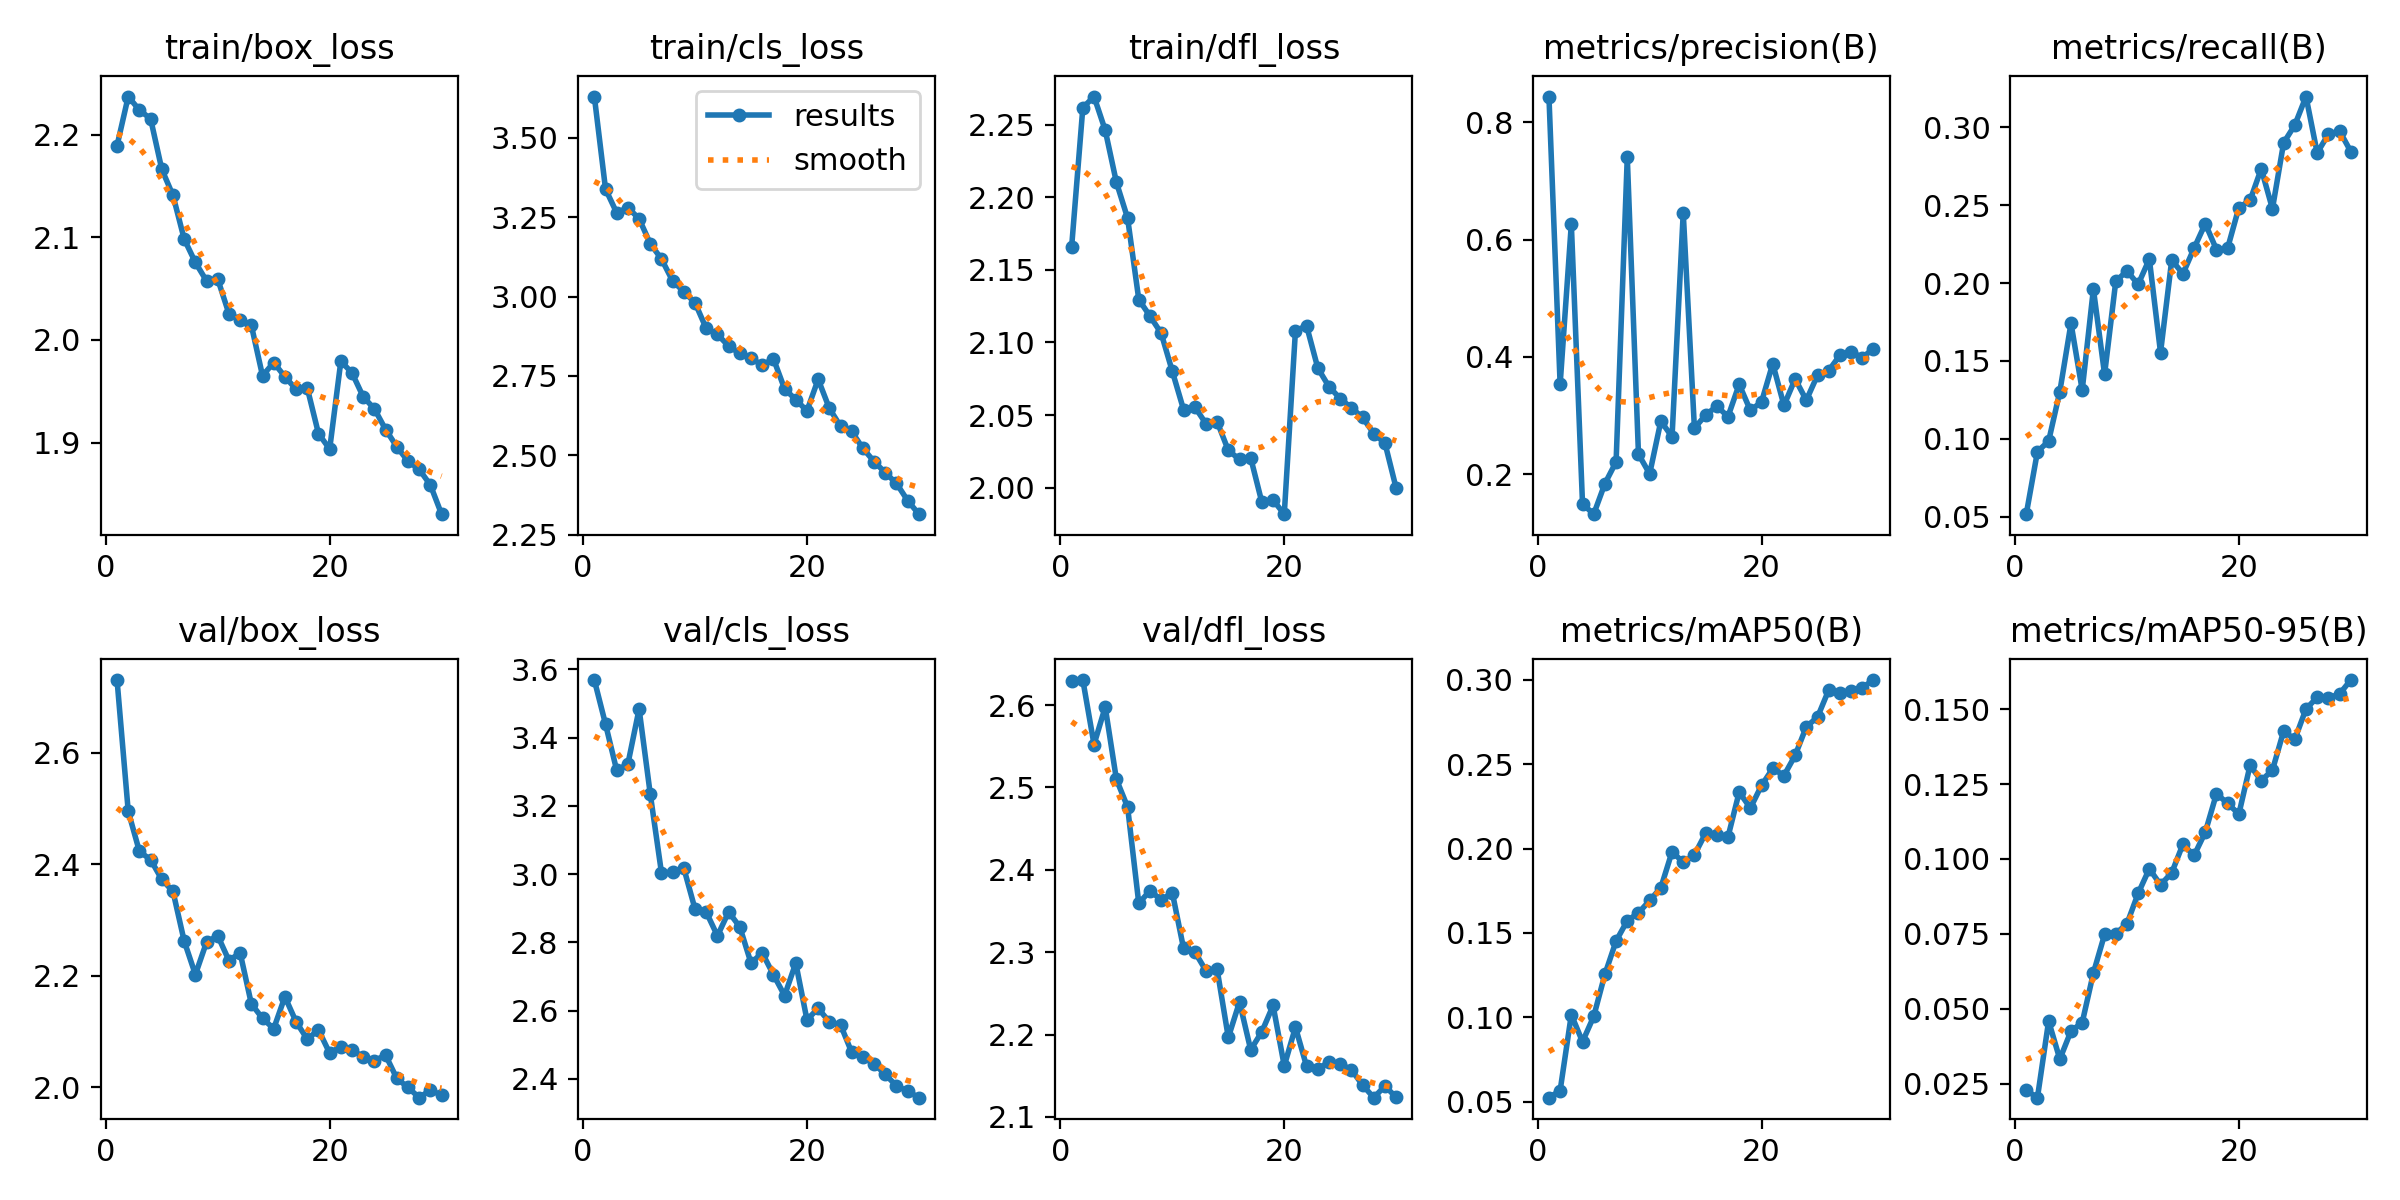

Values plotted in this chart, from the file beside it:
epoch, time, train/box_loss, train/cls_loss, train/dfl_loss, metrics/precision(B), metrics/recall(B), metrics/mAP50(B), metrics/mAP50-95(B), val/box_loss, val/cls_loss, val/dfl_loss, lr/pg0, lr/pg1, lr/pg2
1, 48.12, 2.189, 3.63, 2.166, 0.8441, 0.05165, 0.05235, 0.02282, 2.73, 3.569, 2.629, 0.000415, 0.000415, 0.000415
2, 91.78, 2.237, 3.338, 2.262, 0.3529, 0.09179, 0.05657, 0.02036, 2.495, 3.439, 2.63, 0.0008042, 0.0008042, 0.0008042
3, 134.4, 2.224, 3.263, 2.269, 0.6265, 0.09854, 0.1015, 0.04591, 2.423, 3.304, 2.552, 0.001166, 0.001166, 0.001166
4, 176.8, 2.216, 3.28, 2.246, 0.1491, 0.1303, 0.08553, 0.03321, 2.408, 3.323, 2.598, 0.001126, 0.001126, 0.001126
5, 219, 2.166, 3.245, 2.21, 0.1315, 0.1742, 0.1005, 0.0426, 2.373, 3.484, 2.51, 0.001085, 0.001085, 0.001085
6, 261.5, 2.141, 3.166, 2.186, 0.1836, 0.1313, 0.1255, 0.04539, 2.351, 3.234, 2.476, 0.001044, 0.001044, 0.001044
7, 303.6, 2.098, 3.118, 2.13, 0.2207, 0.1962, 0.1452, 0.06194, 2.262, 3.004, 2.359, 0.001002, 0.001002, 0.001002
8, 345.9, 2.076, 3.049, 2.118, 0.7406, 0.1415, 0.1573, 0.07482, 2.202, 3.005, 2.375, 0.0009612, 0.0009612, 0.0009612
9, 397.4, 2.058, 3.015, 2.106, 0.2339, 0.2012, 0.1619, 0.07509, 2.26, 3.017, 2.363, 0.00092, 0.00092, 0.00092
10, 448.4, 2.059, 2.98, 2.08, 0.2002, 0.2079, 0.1693, 0.07838, 2.272, 2.897, 2.372, 0.0008787, 0.0008787, 0.0008787
11, 498.9, 2.026, 2.899, 2.054, 0.2904, 0.1992, 0.1768, 0.08851, 2.227, 2.889, 2.305, 0.0008375, 0.0008375, 0.0008375
12, 551.8, 2.02, 2.881, 2.056, 0.2634, 0.2154, 0.1981, 0.09673, 2.241, 2.819, 2.3, 0.0007962, 0.0007962, 0.0007962
13, 602.9, 2.014, 2.844, 2.044, 0.6457, 0.1554, 0.1919, 0.09137, 2.15, 2.889, 2.278, 0.000755, 0.000755, 0.000755
14, 654, 1.965, 2.821, 2.046, 0.2782, 0.2148, 0.1963, 0.09538, 2.123, 2.845, 2.279, 0.0007137, 0.0007137, 0.0007137
15, 696.7, 1.978, 2.806, 2.026, 0.3006, 0.206, 0.2091, 0.1049, 2.105, 2.739, 2.196, 0.0006725, 0.0006725, 0.0006725
16, 739.1, 1.964, 2.783, 2.019, 0.3158, 0.2225, 0.2081, 0.1012, 2.162, 2.769, 2.24, 0.0006312, 0.0006312, 0.0006312
17, 781.3, 1.952, 2.804, 2.021, 0.2979, 0.2382, 0.2069, 0.1089, 2.117, 2.705, 2.182, 0.00059, 0.00059, 0.00059
18, 823.5, 1.953, 2.709, 1.99, 0.353, 0.2215, 0.2335, 0.1218, 2.086, 2.644, 2.204, 0.0005487, 0.0005487, 0.0005487
19, 865.4, 1.909, 2.675, 1.992, 0.3085, 0.2226, 0.224, 0.1185, 2.103, 2.739, 2.235, 0.0005075, 0.0005075, 0.0005075
20, 907.4, 1.894, 2.64, 1.982, 0.3232, 0.2485, 0.2375, 0.115, 2.061, 2.573, 2.162, 0.0004662, 0.0004662, 0.0004662
21, 963.6, 1.979, 2.739, 2.108, 0.3883, 0.2531, 0.2475, 0.1312, 2.073, 2.607, 2.209, 0.000425, 0.000425, 0.000425
22, 1014, 1.968, 2.648, 2.111, 0.3171, 0.2734, 0.2433, 0.1262, 2.066, 2.567, 2.161, 0.0003837, 0.0003837, 0.0003837
23, 1064, 1.945, 2.591, 2.082, 0.3621, 0.2477, 0.2552, 0.1296, 2.055, 2.558, 2.158, 0.0003425, 0.0003425, 0.0003425
24, 1118, 1.933, 2.575, 2.07, 0.326, 0.2901, 0.2722, 0.1426, 2.048, 2.477, 2.167, 0.0003012, 0.0003012, 0.0003012
25, 1169, 1.913, 2.522, 2.061, 0.3686, 0.3015, 0.2779, 0.1399, 2.057, 2.464, 2.164, 0.00026, 0.00026, 0.00026
26, 1213, 1.896, 2.48, 2.055, 0.3766, 0.3198, 0.294, 0.15, 2.016, 2.444, 2.157, 0.0002188, 0.0002188, 0.0002188
27, 1254, 1.882, 2.445, 2.048, 0.4026, 0.2836, 0.2923, 0.1539, 2, 2.413, 2.139, 0.0001775, 0.0001775, 0.0001775
28, 1296, 1.874, 2.411, 2.037, 0.4083, 0.2956, 0.2936, 0.1537, 1.981, 2.379, 2.123, 0.0001363, 0.0001363, 0.0001363
29, 1338, 1.859, 2.357, 2.031, 0.3988, 0.2977, 0.2955, 0.1551, 1.995, 2.364, 2.138, 9.5e-05, 9.5e-05, 9.5e-05
30, 1379, 1.83, 2.315, 2, 0.4138, 0.2845, 0.2999, 0.1597, 1.986, 2.345, 2.124, 5.375e-05, 5.375e-05, 5.375e-05
